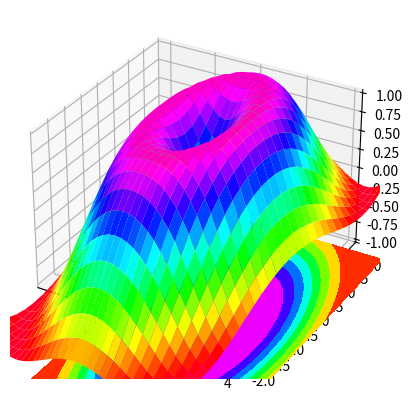

This chart was generated by the following Python code:
import numpy as np
import matplotlib.pyplot as plt
from mpl_toolkits.mplot3d import Axes3D
fg = plt.figure()
#ax = Axes3D(fg)
ax = fg.add_subplot(111,projection="3d")
#X,Y value
x = np.arange(-4,4,0.25)
y = np.arange(-4,4,0.25)
X,Y = np.meshgrid(x,y)
R = np.sqrt(X**2 + Y**2)
Z = np.sin(R)

ax.plot_surface(X,Y,Z,rstride=1,cstride=1,cmap=plt.get_cmap('gist_rainbow'))
ax.contourf(X,Y,Z,zdir='z',offset=-2,cmap='gist_rainbow')
#等高线图压到z轴的-2平面上去
plt.ylim(-2,2)
plt.show()
